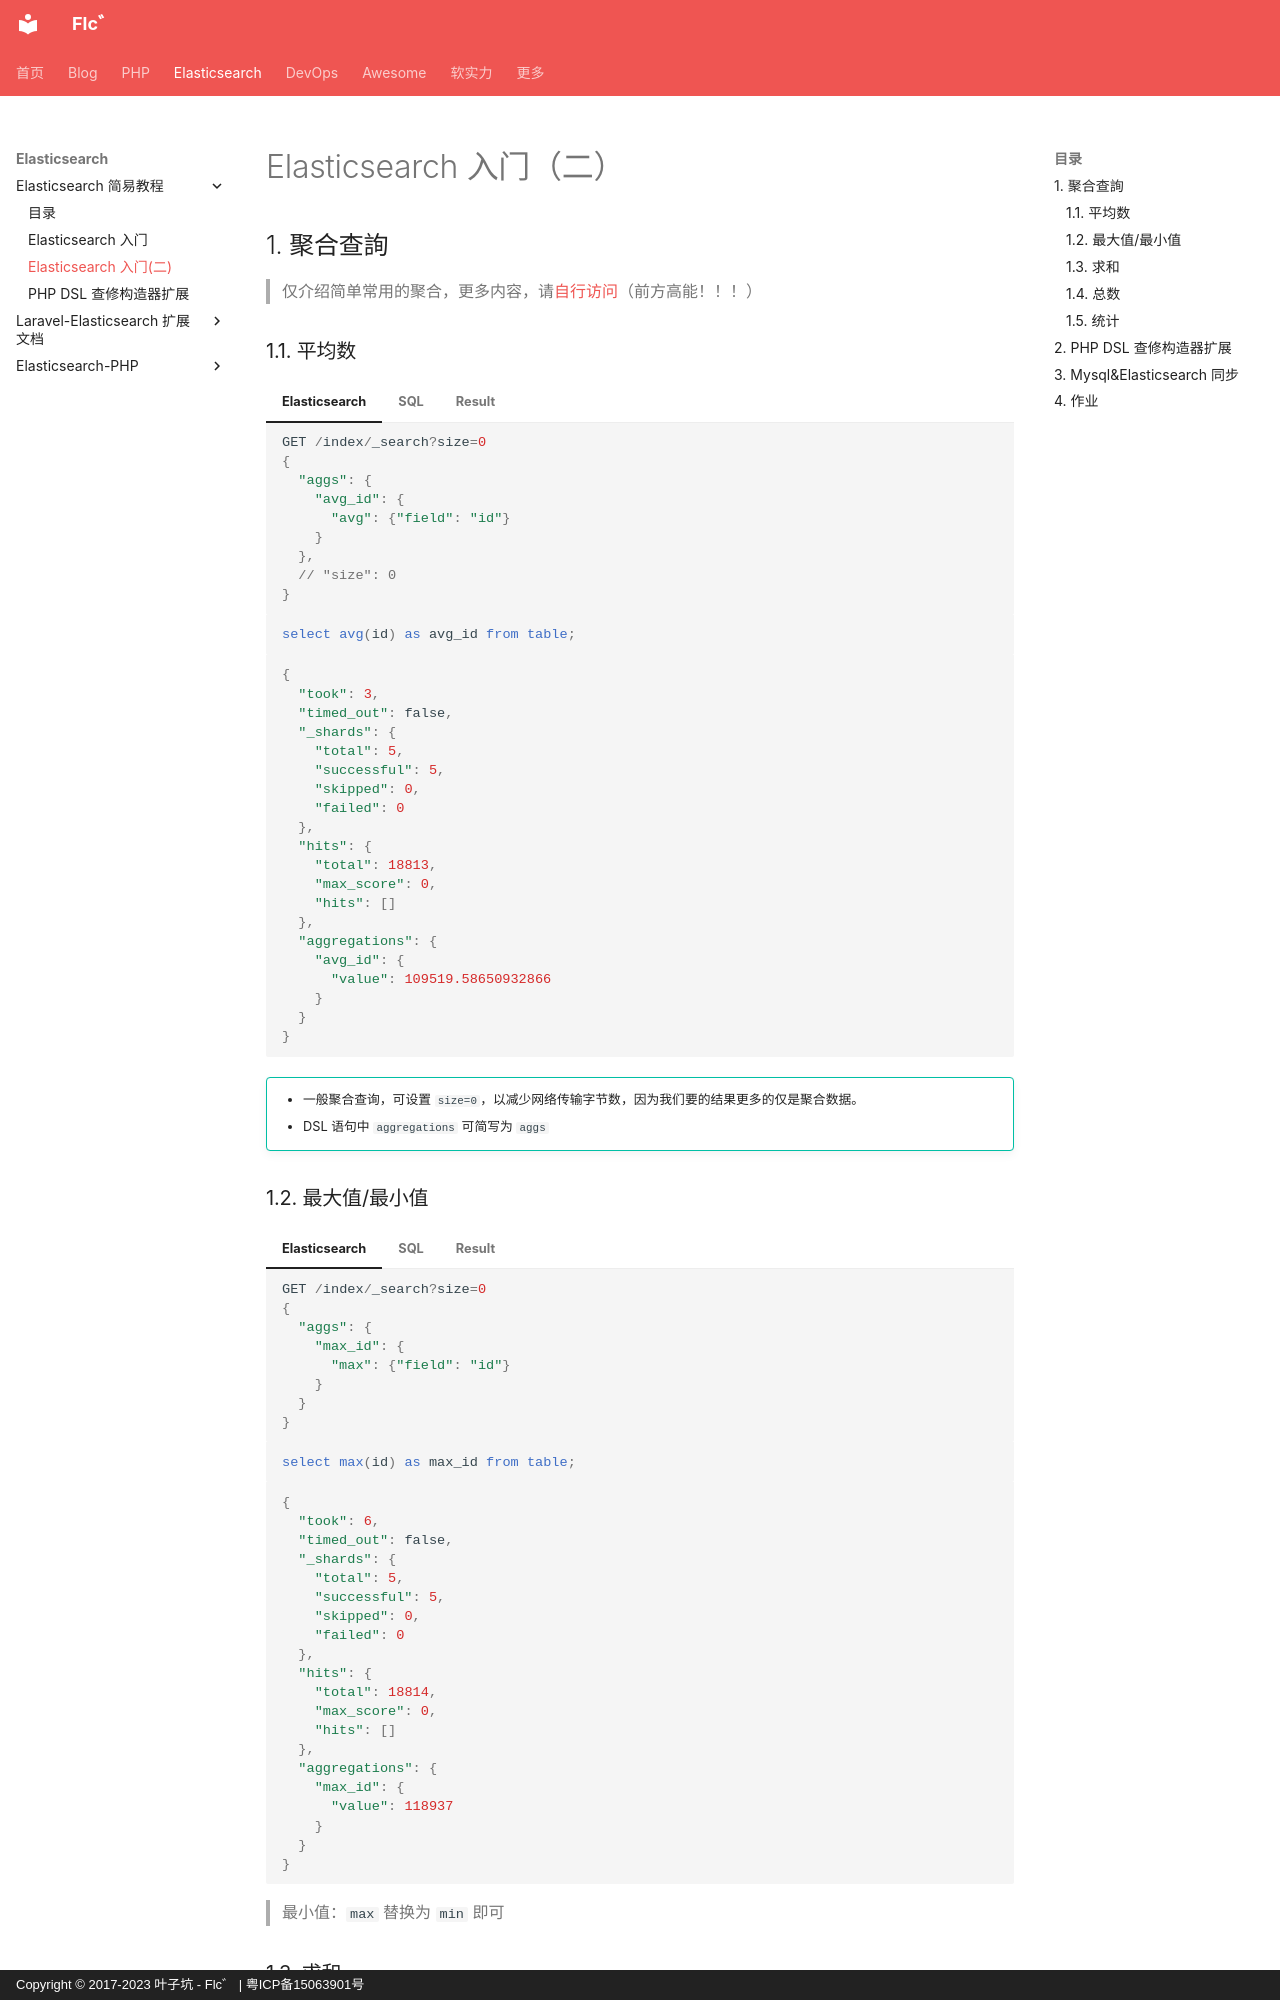

repository: flc1125/docs.flc.io · page: elasticsearch/simple/introduction2/index.html · generator: mkdocs · copyright: Copyright © 2017-2023 叶子坑 - Flc゛ | 粤ICP备15063901号

# Elasticsearch 入门（二）

## 1. 聚合查詢

> 仅介绍简单常用的聚合，更多内容，请[自行访问](https://www.elastic.co/guide/en/elasticsearch/reference/current/search-aggregations.html)（前方高能！！！）

### 1.1. 平均数

=== "Elasticsearch"

    ```js
    GET /index/_search?size=0
    {
      "aggs": {
        "avg_id": {
          "avg": {"field": "id"}
        }
      },
      // "size": 0
    }
    ```

=== "SQL"

    ````sql
    select avg(id) as avg_id from table;
    ````

=== "Result"

    ```js
    {
      "took": 3,
      "timed_out": false,
      "_shards": {
        "total": 5,
        "successful": 5,
        "skipped": 0,
        "failed": 0
      },
      "hits": {
        "total": 18813,
        "max_score": 0,
        "hits": []
      },
      "aggregations": {
        "avg_id": {
          "value": 109519.58650932866
        }
      }
    }
    ```

!!! tip ""

    - 一般聚合查询，可设置 `size=0`，以减少网络传输字节数，因为我们要的结果更多的仅是聚合数据。
    - DSL 语句中 `aggregations` 可简写为 `aggs`

### 1.2. 最大值/最小值

=== "Elasticsearch"

    ```js
    GET /index/_search?size=0
    {
      "aggs": {
        "max_id": {
          "max": {"field": "id"}
        }
      }
    }
    ```

=== "SQL"

    ```sql
    select max(id) as max_id from table;
    ```

=== "Result"

    ```js
    {
      "took": 6,
      "timed_out": false,
      "_shards": {
        "total": 5,
        "successful": 5,
        "skipped": 0,
        "failed": 0
      },
      "hits": {
        "total": 18814,
        "max_score": 0,
        "hits": []
      },
      "aggregations": {
        "max_id": {
          "value": 118937
        }
      }
    }
    ```

> 最小值：`max` 替换为 `min` 即可

### 1.3. 求和

=== "Elasticsearch"

    ```js
    GET /index/_search?size=0
    {
      "aggs": {
        "sum_id": {
          "sum": {"field": "id"}
        }
      }
    }
    
    // 多字段汇总
    {
      "aggs": {
        "sum_id": {
          "sum": {
            "script": "doc.id.value + doc.status.value"
          }
        }
      }
    }
    ```

=== "SQL"

    ```sql
    select sum(id) as sum_id from table;
    ```

=== "Result"

    ```js
    {
      "took": 21,
      "timed_out": false,
      "_shards": {
        "total": 5,
        "successful": 5,
        "skipped": 0,
        "failed": 0
      },
      "hits": {
        "total": 18814,
        "max_score": 0,
        "hits": []
      },
      "aggregations": {
        "sum_id": {
          "value": 2060510918
        }
      }
    }
    ```
